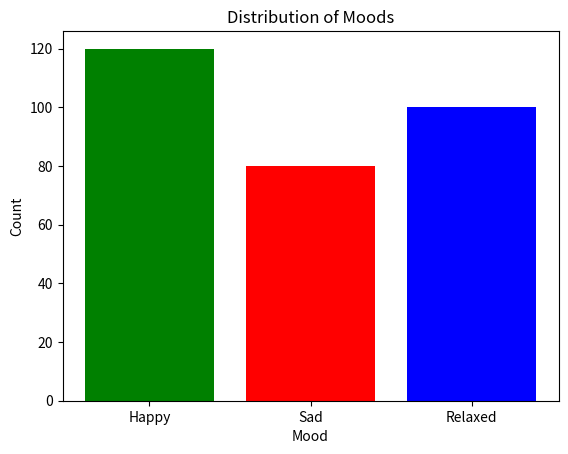

Here is the Python script that generated this plot:
import matplotlib.pyplot as plt

# Example mood counts (replace with your actual counts)
mood1_count = 120  # Example count for Mood 1 (Happy)
mood2_count = 80   # Example count for Mood 2 (Sad)
mood3_count = 100  # Example count for Mood 3 (Relaxed)

# List of counts for each mood
mood_distribution = [mood1_count, mood2_count, mood3_count]

# Corresponding mood labels
moods = ['Happy', 'Sad', 'Relaxed']

# Plotting the distribution
plt.bar(moods, mood_distribution, color=['green', 'red', 'blue'])
plt.xlabel('Mood')
plt.ylabel('Count')
plt.title('Distribution of Moods')
plt.show()
